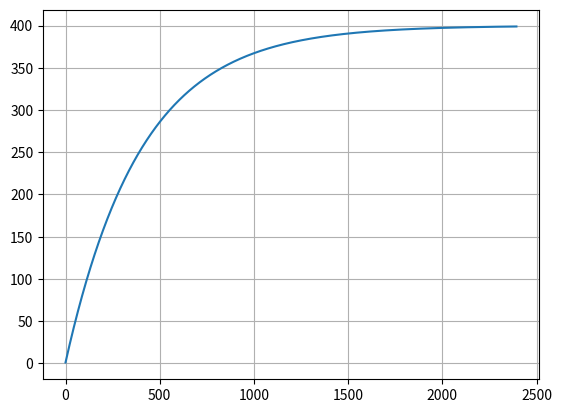

Write the Python code that produced this figure.
# A
# Differentiallikningen viser oss hvor mye normal diesel som blir byttet ut med biodiesel
# Vi kan integrere denne likningen for å finne ut hvor mye biodiesel og diesel det er i tanken til en hver tid
  
import matplotlib.pyplot as plt  

def df(x, y):
    return 1 - 0.0025 * y
 
dx = 1
x = 0
y = 0

x_list = []
y_list = []
flag = False

while y < 399:
    y += df(x, y)
    if y >= 200 and flag == False:
        print(f"Han må tappe ut {x} liter for at halvparten av dieselen skal være byttet ut med biodiesel")
        flag = True
    x_list.append(x)
    y_list.append(y)
    x += dx

plt.plot(x_list, y_list)
plt.grid()
plt.show()